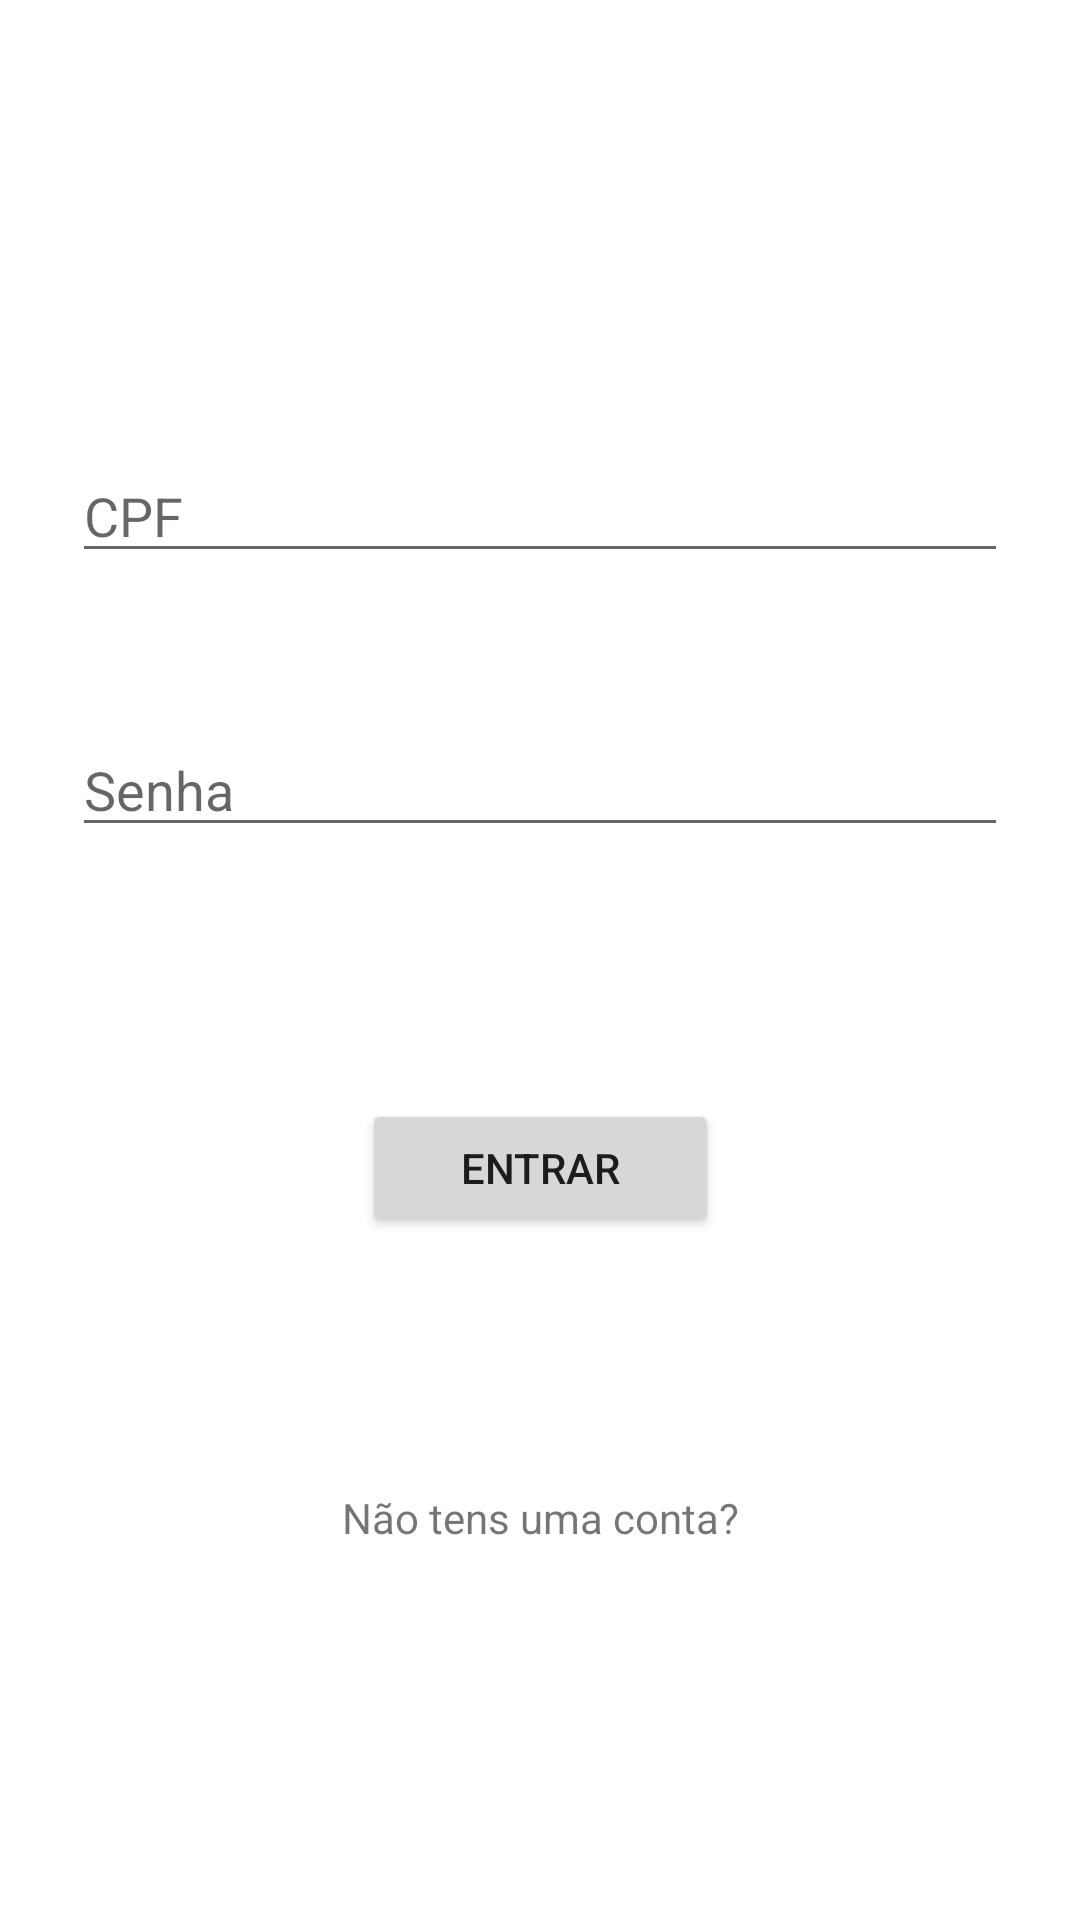

Here is an Android app screen rendered from its layout file. Give the layout XML and the strings, colors and styles it references.
<!-- AndroidManifest.xml: application theme Theme.VovoApp -->
<!-- res/layout/activity_main.xml -->
<?xml version="1.0" encoding="utf-8"?>
<androidx.constraintlayout.widget.ConstraintLayout xmlns:android="http://schemas.android.com/apk/res/android"
    xmlns:app="http://schemas.android.com/apk/res-auto"
    xmlns:tools="http://schemas.android.com/tools"
    android:layout_width="match_parent"
    android:layout_height="match_parent"
    tools:context=".MainActivity">

    <EditText
        android:id="@+id/editTextCPF"
        android:layout_width="0dp"
        android:layout_height="wrap_content"
        android:layout_marginStart="24dp"
        android:layout_marginEnd="24dp"
        android:ems="10"
        android:hint="@string/edit_text_hint_CPF"
        android:autofillHints="cpf"
        android:inputType="number"
        android:singleLine="true"
        app:layout_constraintBottom_toBottomOf="parent"
        app:layout_constraintEnd_toEndOf="parent"
        app:layout_constraintStart_toStartOf="parent"
        app:layout_constraintTop_toTopOf="parent"
        app:layout_constraintVertical_bias="0.25" />

    <EditText
        android:id="@+id/editTextSenha"
        android:layout_width="0dp"
        android:layout_height="wrap_content"
        android:layout_marginStart="24dp"
        android:layout_marginTop="50dp"
        android:layout_marginEnd="24dp"
        android:autofillHints="password"
        android:ems="10"
        android:hint="@string/edit_text_hint_senha1"
        android:inputType="textPassword"
        app:layout_constraintEnd_toEndOf="parent"
        app:layout_constraintStart_toStartOf="parent"
        app:layout_constraintTop_toBottomOf="@+id/editTextCPF" />

    <Button
        android:id="@+id/buttonEntrar"
        android:layout_width="119dp"
        android:layout_height="46dp"
        android:layout_marginTop="84dp"
        android:onClick="cdCadastro"
        android:text="@string/button_entrar"
        app:layout_constraintEnd_toEndOf="parent"
        app:layout_constraintStart_toStartOf="parent"
        app:layout_constraintTop_toBottomOf="@+id/editTextSenha" />

    <TextView
        android:id="@+id/textViewLinkCadastro"
        android:layout_width="wrap_content"
        android:layout_height="wrap_content"
        android:layout_marginTop="84dp"
        android:text="@string/link_cadastro"
        app:layout_constraintEnd_toEndOf="parent"
        app:layout_constraintStart_toStartOf="parent"
        app:layout_constraintTop_toBottomOf="@+id/buttonEntrar" />
</androidx.constraintlayout.widget.ConstraintLayout>
<!-- resources referenced by this layout -->
<resources>
  <string name="button_entrar">entrar</string>
  <string name="edit_text_hint_CPF">CPF</string>
  <string name="edit_text_hint_senha1">Senha</string>
  <string name="link_cadastro">Não tens uma conta?</string>
  <style name="Theme.VovoApp" parent="Theme.MaterialComponents.DayNight.DarkActionBar">
          
          <item name="colorPrimary">@color/purple_500</item>
          <item name="colorPrimaryVariant">@color/purple_700</item>
          <item name="colorOnPrimary">@color/white</item>
          
          <item name="colorSecondary">@color/teal_200</item>
          <item name="colorSecondaryVariant">@color/teal_700</item>
          <item name="colorOnSecondary">@color/black</item>
          
          <item name="android:statusBarColor" tools:targetApi="l">?attr/colorPrimaryVariant</item>
          
      </style>
  <!-- not gathered from this repository: default colours our renderer supplied (Android Studio template values) -->
  <color name="purple_500">#FF6200EE</color>
  <color name="purple_700">#FF3700B3</color>
  <color name="teal_200">#FF03DAC5</color>
  <color name="teal_700">#FF018786</color>
  <color name="black">#FF000000</color>
  <color name="white">#FFFFFFFF</color>
</resources>
